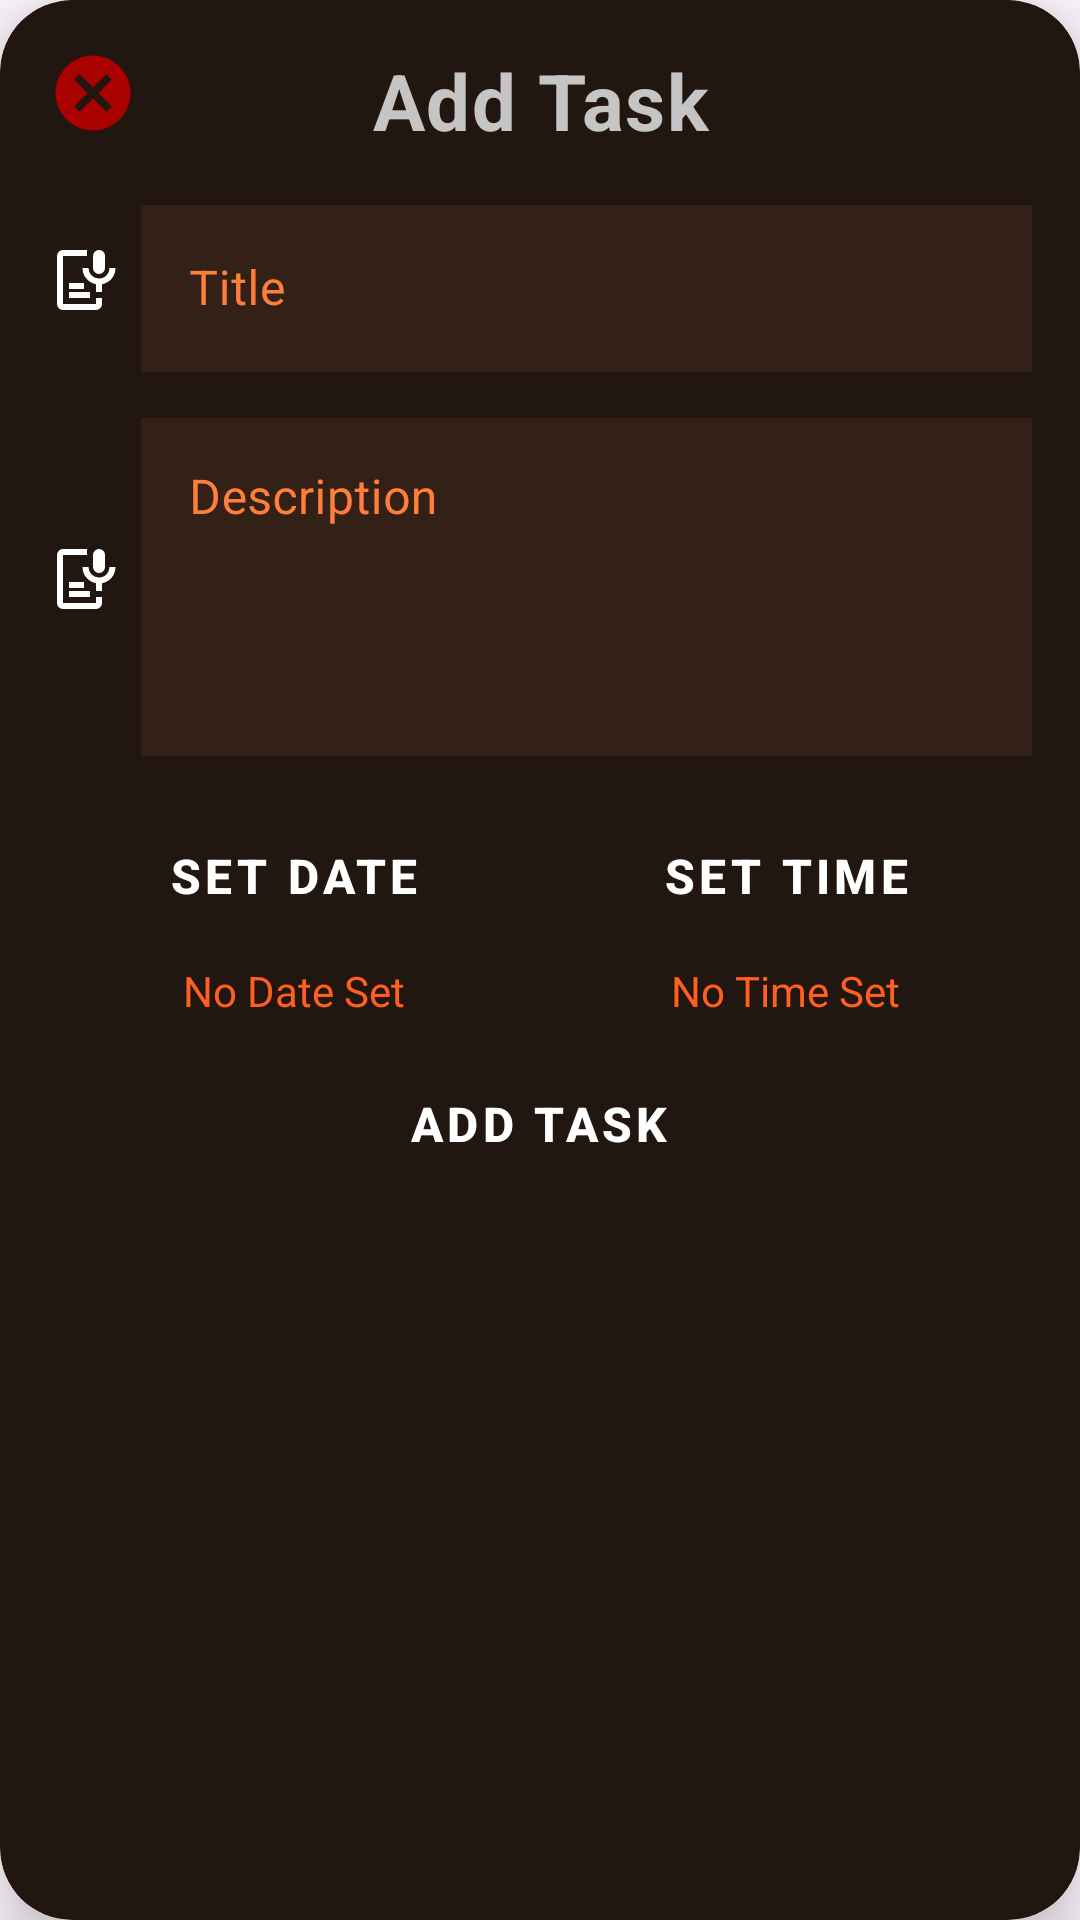

Produce the Android XML layout that renders to this screen, including the resource entries it uses.
<!-- AndroidManifest.xml: application theme Theme.Procrastination -->
<!-- res/layout/cv_add_task_popup.xml -->
<?xml version="1.0" encoding="utf-8"?>
<androidx.cardview.widget.CardView xmlns:android="http://schemas.android.com/apk/res/android"
    xmlns:app="http://schemas.android.com/apk/res-auto"
    style="@style/Widget.App.PopupCardView"
    android:visibility="visible">

    <androidx.constraintlayout.widget.ConstraintLayout
            android:layout_width="match_parent"
            android:layout_height="wrap_content">

        <include layout="@layout/iv_exit_popup" />

        <LinearLayout
                android:layout_width="match_parent"
                android:layout_height="wrap_content"
                android:orientation="vertical"
                android:padding="16dp"
                app:layout_constraintTop_toTopOf="parent"
                app:layout_constraintBottom_toBottomOf="parent"
                app:layout_constraintStart_toStartOf="parent"
                app:layout_constraintEnd_toEndOf="parent">

            <TextView
                    android:text="Add Task"
                    android:layout_width="match_parent"
                    android:layout_height="wrap_content"
                style="@style/HeaderText" />

            <LinearLayout
                    android:orientation="horizontal"
                    android:layout_width="match_parent"
                    android:layout_height="match_parent"
                    android:gravity="center">

                <ImageView
                    android:id="@+id/ivSpeechToTextTitle"
                    android:layout_width="wrap_content"
                    android:layout_height="wrap_content"
                    android:layout_marginEnd="7dp"
                    android:contentDescription="TODO"
                    app:srcCompat="@drawable/ic_stt" />

                <com.google.android.material.textfield.TextInputLayout
                        android:id="@+id/til_task_title"
                        style="@style/Widget.MaterialComponents.TextInputLayout.OutlinedBox"
                        android:layout_width="match_parent"
                        android:layout_height="wrap_content"
                        android:hint="Title"
                        android:textColorHint="@color/accent_orange_toggle"
                        app:boxStrokeColor="@color/neon_orange"
                        app:hintTextColor="@color/neon_orange">

                    <com.google.android.material.textfield.TextInputEditText
                            android:id="@+id/et_new_task_title"
                            android:layout_height="match_parent"
                            android:background="@color/bg_element_in_card"
                            android:layout_width="match_parent" />
                </com.google.android.material.textfield.TextInputLayout>

            </LinearLayout>

            <Space
                    android:layout_width="match_parent"
                    android:layout_height="10dp" />

            <LinearLayout
                    android:layout_width="match_parent"
                    android:layout_height="wrap_content"
                    android:gravity="center"
                    android:orientation="horizontal">

                <ImageView
                    android:id="@+id/ivSpeechToTextDescription"
                    android:layout_width="wrap_content"
                    android:layout_height="wrap_content"
                    android:layout_marginEnd="7dp"
                    android:contentDescription="TODO"
                    app:srcCompat="@drawable/ic_stt" />

                <com.google.android.material.textfield.TextInputLayout
                        android:id="@+id/til_task_description"
                        style="@style/Widget.MaterialComponents.TextInputLayout.OutlinedBox"
                        android:layout_width="match_parent"
                        android:layout_height="wrap_content"
                        android:hint="Description"
                        android:textColorHint="@color/accent_orange_toggle"
                        app:boxStrokeColor="@color/neon_orange"
                        app:hintTextColor="@color/neon_orange">

                    <com.google.android.material.textfield.TextInputEditText
                            android:id="@+id/et_edit_user_email"
                            android:layout_width="match_parent"
                            android:layout_height="wrap_content"
                            android:gravity="top"
                            android:lines="4"
                            android:background="@color/bg_element_in_card" />
                </com.google.android.material.textfield.TextInputLayout>
            </LinearLayout>

            <Space
                    android:layout_width="match_parent"
                    android:layout_height="15dp" />

            <LinearLayout
                    android:layout_width="match_parent"
                    android:layout_height="wrap_content"
                    android:orientation="horizontal"
                    android:gravity="center_horizontal"
                    android:baselineAligned="false">

                <LinearLayout
                        android:layout_width="0dp"
                        android:layout_height="wrap_content"
                        android:layout_weight="1"
                        android:orientation="vertical"
                        android:gravity="center_horizontal"
                        android:layout_marginEnd="8dp"
                        android:layout_marginStart="8dp">

                    <Button
                            android:id="@+id/bSetDate"
                            android:layout_width="match_parent"
                            android:layout_height="wrap_content"
                            android:text="Set Date"
                            style="@style/PrimaryButton" />

                    <TextView
                            android:id="@+id/tvSelectedDate"
                            android:layout_width="wrap_content"
                            android:layout_height="wrap_content"
                            android:text="No Date Set"
                            android:layout_marginTop="4dp"
                            android:textColor="@color/neon_orange" />
                </LinearLayout>

                <LinearLayout
                        android:layout_width="0dp"
                        android:layout_height="wrap_content"
                        android:layout_weight="1"
                        android:orientation="vertical"
                        android:gravity="center_horizontal"
                        android:layout_marginStart="8dp"
                        android:layout_marginEnd="8dp">

                    <Button
                            android:id="@+id/bSetTime"
                            android:layout_width="match_parent"
                            android:layout_height="wrap_content"
                            android:text="Set Time"
                            style="@style/PrimaryButton" />

                    <TextView
                            android:id="@+id/tvSelectedTime"
                            android:layout_width="wrap_content"
                            android:layout_height="wrap_content"
                            android:text="No Time Set"
                            android:layout_marginTop="4dp"
                            android:textColor="@color/neon_orange" />
                </LinearLayout>
            </LinearLayout>

            <Space
                    android:layout_width="match_parent"
                    android:layout_height="10dp" />

            <Button
                    android:text="Add Task"
                    android:layout_width="wrap_content"
                    android:layout_height="wrap_content"
                    android:id="@+id/bConfirmAddTask"
                    style="@style/PrimaryButton" />
        </LinearLayout>
    </androidx.constraintlayout.widget.ConstraintLayout>
</androidx.cardview.widget.CardView>
<!-- res/layout/iv_exit_popup.xml (included above) -->
<?xml version="1.0" encoding="utf-8"?>
<ImageView xmlns:android="http://schemas.android.com/apk/res/android"
    xmlns:app="http://schemas.android.com/apk/res-auto"
    android:id="@+id/iv_exit_popup"
    android:layout_width="30dp"
    android:layout_height="30dp"
    android:layout_marginStart="16dp"
    android:layout_marginTop="16dp"
    android:contentDescription="TODO"
    android:src="@drawable/ic_red_x"
    app:layout_constraintStart_toStartOf="parent"
    app:layout_constraintTop_toTopOf="parent" />
<!-- resources referenced by this layout -->
<resources>
  <color name="accent_orange_toggle">#FF7F3A</color>
  <color name="bg_element_in_card">#332118</color>
  <color name="neon_orange">#FF5F1F</color>
  <!-- drawable ic_red_x (drawable) -->
  <?xml version="1.0" encoding="utf-8"?>
  <vector xmlns:android="http://schemas.android.com/apk/res/android"
      android:width="24dp"
      android:height="24dp"
      android:viewportWidth="24"
      android:viewportHeight="24">
  
      <path
          android:fillColor="#A90000"
          android:pathData="M12,2C6.48,2 2,6.48 2,12s4.48,10 10,10 10,-4.48 10,-10S17.52,2 12,2zM17,15.59L15.59,17 12,13.41 8.41,17 7,15.59 10.59,12 7,8.41 8.41,7 12,10.59 15.59,7 17,8.41 13.41,12 17,15.59z" />
  </vector>
  <!-- drawable ic_stt (drawable) -->
  <vector xmlns:android="http://schemas.android.com/apk/res/android"
      android:width="24dp"
      android:height="24dp"
      android:viewportWidth="960"
      android:viewportHeight="960">
    <path
        android:pathData="M680,400q-33,0 -56.5,-23T600,320v-160q0,-34 23.5,-57t56.5,-23q34,0 57,23t23,57v160q0,34 -23,57t-57,23ZM200,880q-33,0 -56.5,-23.5T120,800v-640q0,-33 23.5,-56.5T200,80h320v80L200,160v640h440v-80h80v80q0,33 -23.5,56.5T640,880L200,880ZM280,720v-80h280v80L280,720ZM280,600v-80h200v80L280,600ZM720,640h-80v-104q-77,-14 -128.5,-74.5T460,320h80q0,58 41,99t99,41q59,0 99.5,-41t40.5,-99h80q0,81 -51,141.5T720,536v104Z"
        android:fillColor="#FFFFFF"/>
  </vector>
  <style name="HeaderText">
          <item name="android:textColor">@color/text_primary</item>
          <item name="android:textSize">26sp</item>
          <item name="android:textStyle">bold</item>
          <item name="android:gravity">center_horizontal</item>
          <item name="android:letterSpacing">0.02</item>
          <item name="android:paddingBottom">12dp</item>
      </style>
  <style name="PrimaryButton" parent="Widget.MaterialComponents.Button">
          <item name="backgroundTint">@color/accent_orange</item>
          <item name="android:textColor">@color/text_on_accent</item>
          <item name="android:textSize">16sp</item>
          <item name="android:textStyle">bold</item>
          <item name="android:padding">14dp</item>
          <item name="android:gravity">center</item>
          <item name="android:layout_gravity">center</item>
          <item name="android:layout_width">wrap_content</item>
          <item name="cornerRadius">12dp</item>
      </style>
  <style name="Widget.App.PopupCardView" parent="Widget.MaterialComponents.CardView">
          <item name="android:layout_width">match_parent</item>
          <item name="android:layout_height">wrap_content</item>
          <item name="android:layout_gravity">center</item>
          <item name="android:layout_margin">20dp</item>
          <item name="cardBackgroundColor">@color/bg_secondary</item>
          <item name="cardCornerRadius">24dp</item>
          <item name="cardElevation">12dp</item>
      </style>
  <style name="Theme.Procrastination" parent="Base.Theme.Procrastination" />
  <color name="text_primary">#C5C5C5</color>
  <color name="accent_orange">#FF7A24</color>
  <color name="text_on_accent">#FFFFFFFF</color>
  <color name="bg_secondary">#221610</color>
  <style name="Base.Theme.Procrastination" parent="Theme.Material3.DayNight.NoActionBar">
          
          
      </style>
</resources>
